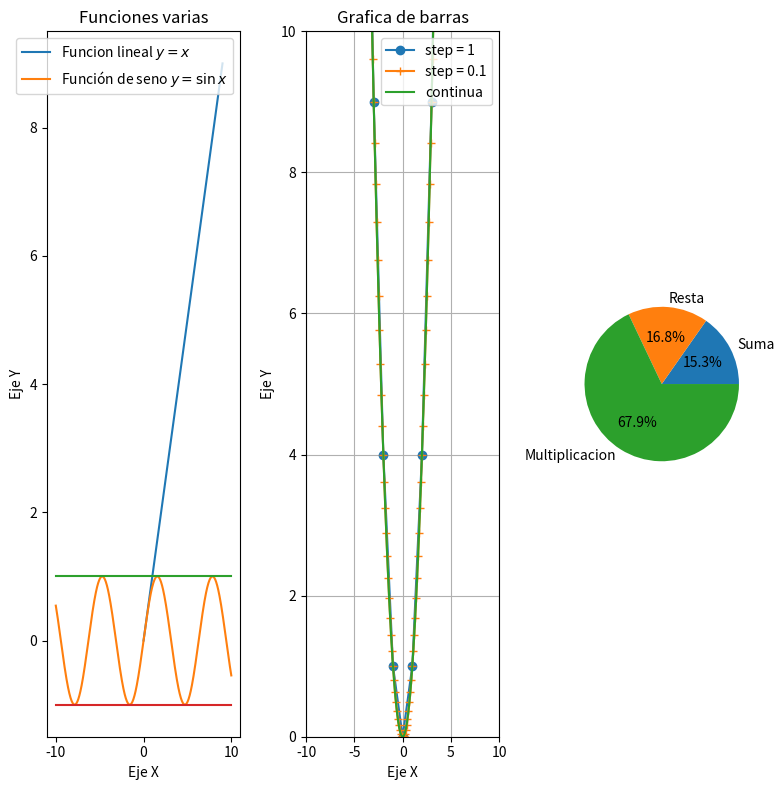

Write the Python code that produced this figure.
import matplotlib.pyplot as plt
import numpy as np

fig, (ax1, ax2, ax3) = plt.subplots(1, 3, figsize=(8, 8))

xs = [0,1,2,3,4,5,6,7,8,9]
ys = [0,1,2,3,4,5,6,7,8,9]
ax1.plot(xs, ys, label="Funcion lineal $y=x$")

xs2 = range(-10, 11)
ys2 = [x**2 for x in xs2]
ax2.plot(xs2, ys2, marker="o", linestyle="-", label="step = 1")

xs3 = np.arange(-10, 10, 0.1)
ys3 = [x**2 for x in xs3]
ax2.plot(xs3, ys3, marker="+", linestyle="-", label="step = 0.1")

xs4 = np.linspace(-10, 10, 1000)
ys4 = xs4 ** 2
ax2.plot(xs4, ys4, linestyle="-", label="continua")

xs5 = xs4
ys5 = np.sin(xs4)
ax1.plot(xs5, ys5, linestyle="-", label="Función de seno $y=\\sin{x}$")

ax1.plot(xs5, [1] * 1000, linestyle="-")
ax1.plot(xs5, [-1] * 1000, linestyle="-")

ax1.set_title("Funciones varias")
ax1.set_xlabel("Eje X")
ax1.set_ylabel("Eje Y")
ax1.legend()

ax2.set_title("Función cuadrática $y=x^2$")
ax2.set_xlabel("Eje X")
ax2.set_ylabel("Eje Y")
ax2.set_xlim(-10,10)
ax2.set_ylim(0,10)
ax2.legend()
ax2.grid(True)

categorias = ["Suma", "Resta", "Multiplicacion"]
conteos = [20, 22, 89]

ax3.pie(conteos, labels=categorias, autopct="%1.1f%%")
ax2.set_title("Grafica de barras")
ax2.set_xlabel("Eje X")
ax2.set_ylabel("Eje Y")
ax2.legend()
ax2.grid(True)


plt.tight_layout()
plt.savefig("grafica.png")
